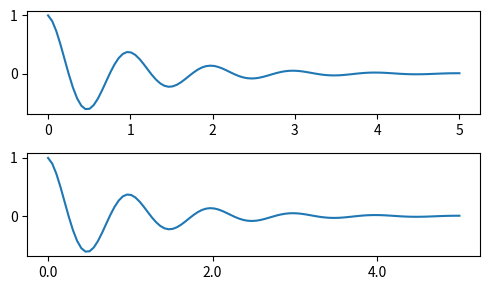

This chart was generated by the following Python code:
import matplotlib.pyplot as plt
import numpy as np
import matplotlib

x1 = np.linspace(0.0, 5.0, 100)
y1 = np.cos(2 * np.pi * x1) * np.exp(-x1)

fig, axs = plt.subplots(2, 1, figsize=(5, 3), tight_layout=True)
axs[0].plot(x1, y1)
axs[1].plot(x1, y1)
ticks = np.arange(0., 8.1, 2.)
# list comprehension to get all tick labels...
formatter = matplotlib.ticker.StrMethodFormatter('{x:1.1f}')
axs[1].xaxis.set_ticks(ticks)
axs[1].xaxis.set_major_formatter(formatter)
axs[1].set_xlim(axs[0].get_xlim())
plt.show()
